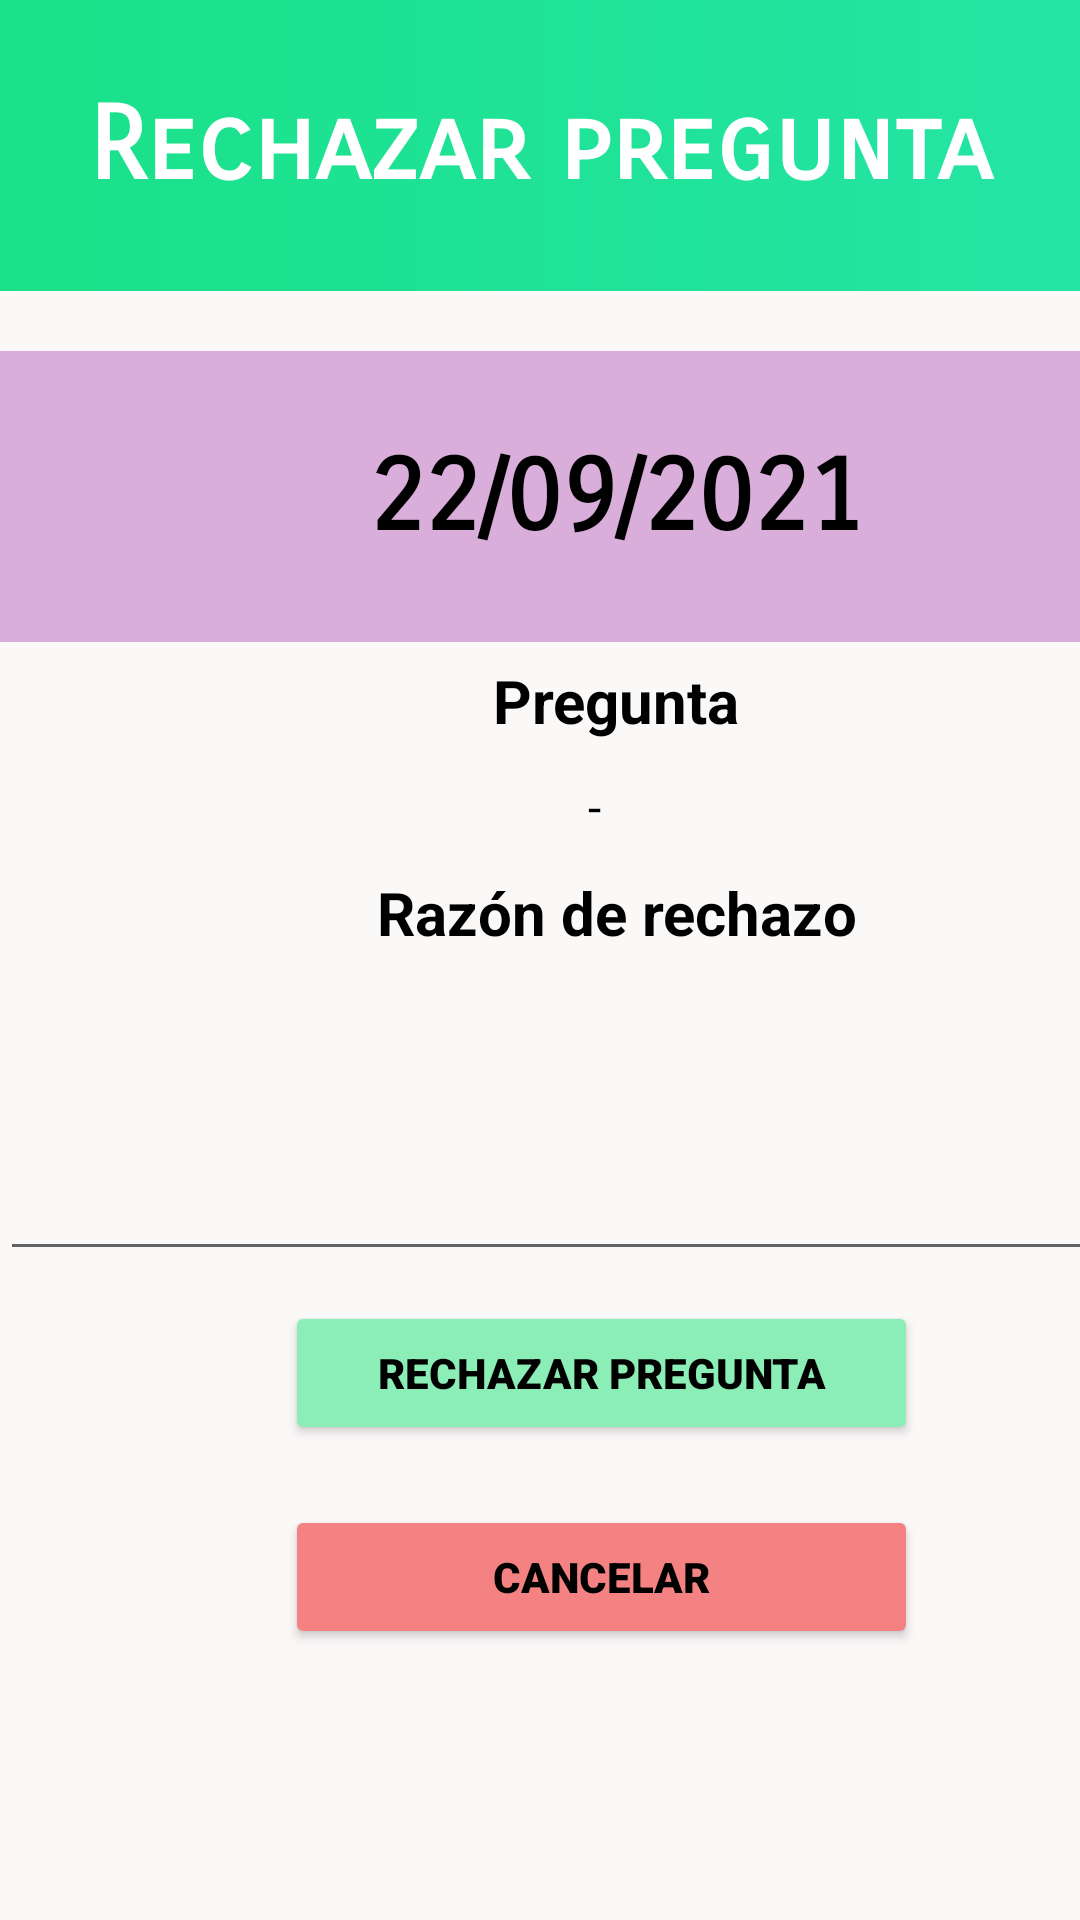

Produce the Android XML layout that renders to this screen, including the resource entries it uses.
<!-- AndroidManifest.xml: application theme Theme.QuetzualAndroid -->
<!-- res/layout/activity_rechazar.xml -->
<?xml version="1.0" encoding="utf-8"?>
<LinearLayout xmlns:android="http://schemas.android.com/apk/res/android"
    xmlns:app="http://schemas.android.com/apk/res-auto"
    xmlns:tools="http://schemas.android.com/tools"
    android:layout_width="match_parent"
    android:layout_height="match_parent"
    android:background="#FFFFFF"
    android:backgroundTint="#FBF8F8"
    android:foregroundTint="#FDFDFD"
    android:foregroundTintMode="multiply"
    android:orientation="vertical"
    tools:context=".rechazar">

    <TextView
        android:id="@+id/textView24"
        android:layout_width="match_parent"
        android:layout_height="97dp"
        android:background="@drawable/gradient"
        android:fontFamily="sans-serif-smallcaps"
        android:gravity="center"
        android:soundEffectsEnabled="false"
        android:text="Rechazar pregunta"
        android:textAlignment="center"
        android:textAppearance="@style/TextAppearance.AppCompat.Large"
        android:textColor="#FFFFFF"
        android:textDirection="locale"
        android:textIsSelectable="false"
        android:textSize="34sp"
        android:textStyle="bold"
        android:verticalScrollbarPosition="defaultPosition"
        app:layout_constraintBottom_toBottomOf="parent"
        app:layout_constraintEnd_toEndOf="parent"
        app:layout_constraintHorizontal_bias="0.0"
        app:layout_constraintStart_toStartOf="parent"
        app:layout_constraintTop_toTopOf="parent"
        app:layout_constraintVertical_bias="0.0" />

    <TableLayout
        android:layout_width="match_parent"
        android:layout_height="match_parent"
        android:paddingTop="20dp">

        <TableRow
            android:layout_width="match_parent"
            android:layout_height="match_parent">

            <TextView
                android:id="@+id/fechaact"
                android:layout_width="411dp"
                android:layout_height="97dp"
                android:background="#D9AEDA"
                android:fontFamily="sans-serif-smallcaps"
                android:gravity="center"
                android:soundEffectsEnabled="false"
                android:text="22/09/2021"
                android:textAlignment="center"
                android:textAppearance="@style/TextAppearance.AppCompat.Large"
                android:textColor="#000000"
                android:textDirection="locale"
                android:textIsSelectable="false"
                android:textSize="34sp"
                android:textStyle="bold"
                android:verticalScrollbarPosition="defaultPosition" />
        </TableRow>

        <TableRow
            android:layout_width="match_parent"
            android:layout_height="match_parent">

            <TextView
                android:id="@+id/textView7"
                android:layout_width="304dp"
                android:layout_height="match_parent"
                android:layout_margin="5sp"
                android:padding="1sp"
                android:text="Pregunta"
                android:textAlignment="center"
                android:textColor="#000000"
                android:textSize="20sp"
                android:textStyle="bold" />

        </TableRow>

        <TableRow
            android:layout_width="match_parent"
            android:layout_height="match_parent">

            <TextView
                android:id="@+id/desprerecha"
                android:layout_width="304dp"
                android:layout_height="match_parent"
                android:paddingTop="5sp"
                android:paddingRight="15sp"
                android:paddingBottom="5sp"
                android:text="-"
                android:textAlignment="center"
                android:textColor="#000000"
                android:textSize="16sp" />
        </TableRow>

        <TableRow
            android:layout_width="match_parent"
            android:layout_height="match_parent">

            <TextView
                android:id="@+id/textView8"
                android:layout_width="304dp"
                android:layout_height="match_parent"
                android:layout_margin="5sp"
                android:padding="1sp"
                android:text="Razón de rechazo"
                android:textAlignment="center"
                android:textColor="#000000"
                android:textSize="20sp"
                android:textStyle="bold" />

        </TableRow>

        <TableRow
            android:layout_width="match_parent"
            android:layout_height="match_parent">

            <EditText
                android:id="@+id/razonrecha"
                android:layout_width="376dp"
                android:layout_height="100dp"
                android:ems="10"
                android:gravity="start|top"
                android:inputType="textMultiLine"
                android:textColor="#000000" />
        </TableRow>

        <TableRow
            android:layout_width="match_parent"
            android:layout_height="match_parent">

            <Button
                android:id="@+id/rechaza"
                android:layout_width="wrap_content"
                android:layout_height="wrap_content"
                android:layout_marginLeft="95sp"
                android:layout_marginTop="10sp"
                android:layout_marginRight="105sp"
                android:layout_marginBottom="10sp"
                android:backgroundTint="#8BEEB7"
                android:fontFamily="sans-serif-black"
                android:text="Rechazar pregunta"
                android:textColor="#000000"
                android:textSize="14sp" />
        </TableRow>

        <TableRow
            android:layout_width="match_parent"
            android:layout_height="match_parent">

            <Button
                android:id="@+id/canc"
                android:layout_width="wrap_content"
                android:layout_height="wrap_content"
                android:layout_marginLeft="95sp"
                android:layout_marginTop="10sp"
                android:layout_marginRight="105sp"
                android:layout_marginBottom="10sp"
                android:backgroundTint="#F58282"
                android:fontFamily="sans-serif-black"
                android:padding="10sp"
                android:text="Cancelar"
                android:textColor="#000000"
                android:textSize="14sp" />
        </TableRow>
    </TableLayout>

</LinearLayout>
<!-- resources referenced by this layout -->
<resources>
  <!-- drawable gradient (drawable) -->
  <?xml version="1.0" encoding="utf-8"?>
  <shape xmlns:android="http://schemas.android.com/apk/res/android" android:shape="rectangle">
      <gradient android:startColor="#24E4A4" android:endColor="#1AE189" android:angle="180" />
  </shape>
  <style name="Theme.QuetzualAndroid" parent="Theme.MaterialComponents.DayNight.DarkActionBar">
          
          <item name="colorPrimary">@color/purple_500</item>
          <item name="colorPrimaryVariant">@color/purple_700</item>
          <item name="colorOnPrimary">@color/white</item>
          
          <item name="colorSecondary">@color/verde</item>
          <item name="colorSecondaryVariant">@color/verde</item>
          <item name="colorOnSecondary">@color/verde</item>
          
          <item name="android:statusBarColor" tools:targetApi="l">?attr/colorPrimaryVariant</item>
          
      </style>
  <color name="purple_500">#24E4A4</color>
  <color name="purple_700">#24E4A4</color>
  <color name="white">#FFFFFFFF</color>
  <color name="verde">#24E4A4</color>
</resources>
